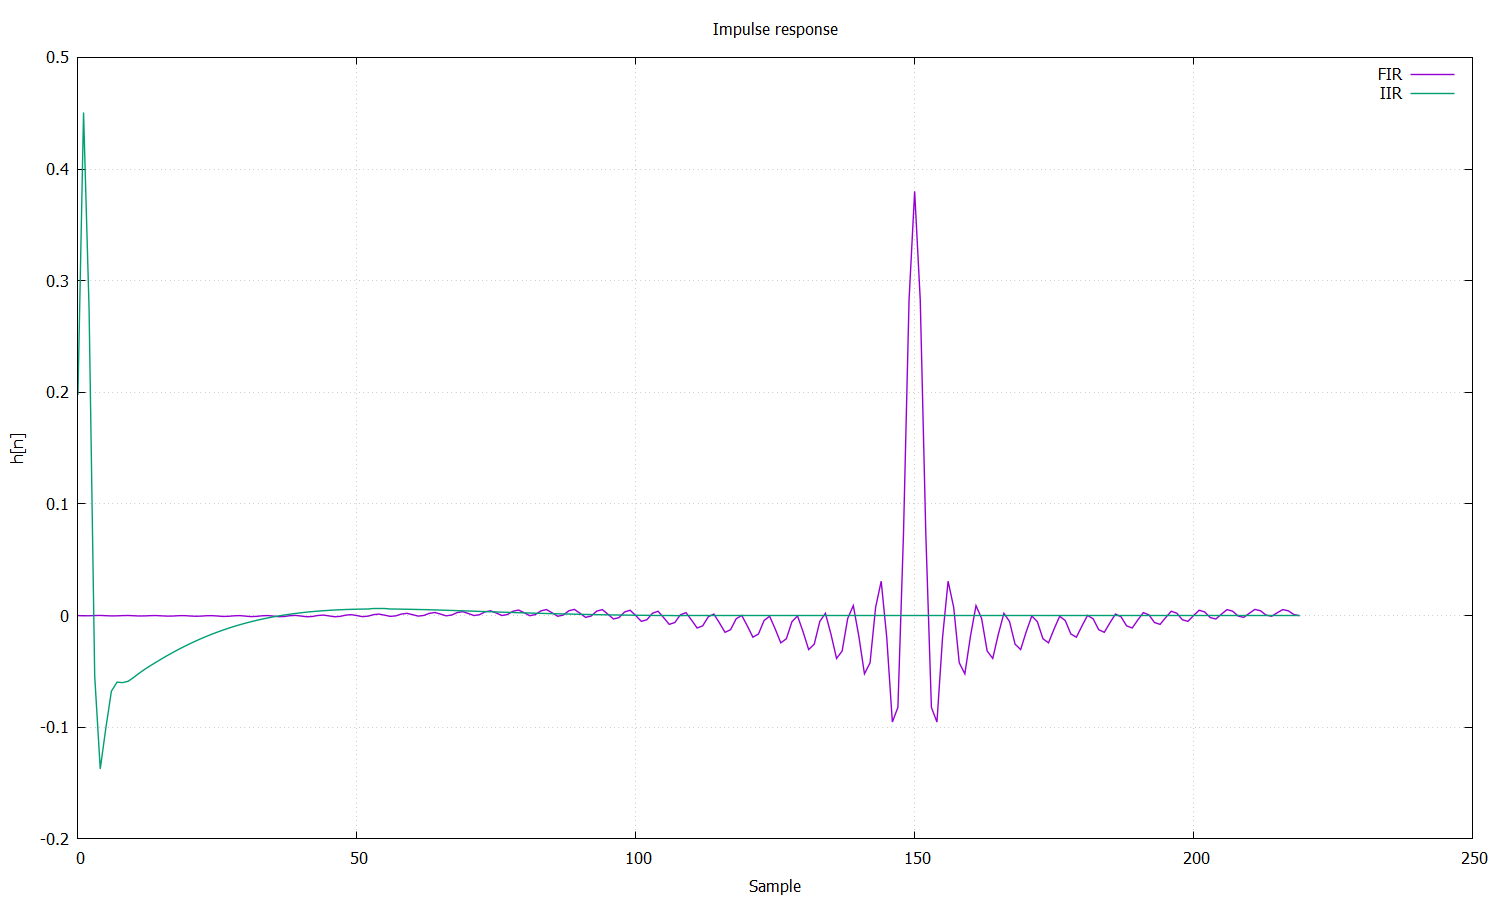

Source data for this figure (header and first rows):
Sample, FIR, IIR
0.000000000000000000e+00, -3.722309324643086139e-18, 1.975951272256512847e-01
1.000000000000000000e+00, -1.734903174024527036e-04, 4.506600367562204057e-01
2.000000000000000000e+00, -1.233180588755396169e-04, 2.736045991353439621e-01
3.000000000000000000e+00, 7.014918722365474707e-05, -5.408955039196153280e-02
4.000000000000000000e+00, 1.249751387135221025e-04, -1.372906342749050101e-01
5.000000000000000000e+00, -5.597897723685022343e-05, -1.006804329877463849e-01
6.000000000000000000e+00, -2.438604803566411685e-04, -6.771452567016943147e-02
7.000000000000000000e+00, -1.916251126784357373e-04, -5.960676950030277532e-02
8.000000000000000000e+00, 2.054577627480071040e-05, -6.002911971309931455e-02
9.000000000000000000e+00, 8.262907137246862908e-05, -5.880045870975106337e-02
1.000000000000000000e+01, -1.203472771260929796e-04, -5.536162051569880338e-02
1.100000000000000000e+01, -3.352213299666378563e-04, -5.150459462371136110e-02
1.200000000000000000e+01, -2.771936214933837890e-04, -4.800534862392848157e-02
1.300000000000000000e+01, -3.180102707388059532e-05, -4.480334418991922113e-02
1.400000000000000000e+01, 4.210149365769022192e-05, -4.172726223055138461e-02
1.500000000000000000e+01, -1.955504514166631741e-04, -3.872806770533883391e-02
1.600000000000000000e+01, -4.503128398044546773e-04, -3.582306528140182661e-02
1.700000000000000000e+01, -3.814152320704457797e-04, -3.302962745081365614e-02
1.800000000000000000e+01, -8.585883648465243571e-05, -3.035169746594696891e-02
1.900000000000000000e+01, 5.995108566534495941e-06, -2.778781488019063661e-02
2.000000000000000000e+01, -2.789070407122337734e-04, -2.533675869828409810e-02
2.100000000000000000e+01, -5.863145667082322052e-04, -2.299809425232542809e-02
2.200000000000000000e+01, -4.996644543348033188e-04, -2.077130192112194851e-02
2.300000000000000000e+01, -1.341205697130553470e-04, -1.865537828313263910e-02
2.400000000000000000e+01, -1.624440384551303275e-05, -1.664888810372685754e-02
2.500000000000000000e+01, -3.606548936981164534e-04, -1.475008898172695988e-02
2.600000000000000000e+01, -7.331523682586373871e-04, -1.295699315667081172e-02
2.700000000000000000e+01, -6.198714819928331527e-04, -1.126739048075747589e-02
2.800000000000000000e+01, -1.614518047512726020e-04, -9.678867983512718168e-03
2.900000000000000000e+01, -7.481816603251015113e-06, -8.188834448622766410e-03
3.000000000000000000e+01, -4.234516493455984317e-04, -6.794546207601886469e-03
3.100000000000000000e+01, -8.733641085030769205e-04, -5.493131132270486286e-03
3.200000000000000000e+01, -7.227426144666155693e-04, -4.281610489085442214e-03
3.300000000000000000e+01, -1.456590517715874197e-04, -3.156919158561545622e-03
3.400000000000000000e+01, 5.616723012046083999e-05, -2.115924509902218469e-03
3.500000000000000000e+01, -4.437241294970862811e-04, -1.155443978814842901e-03
3.600000000000000000e+01, -9.838641204147171356e-04, -2.722613496300027797e-04
3.700000000000000000e+01, -7.839076426147859565e-04, 5.368582263929764977e-04
3.800000000000000000e+01, -5.999330843143761634e-05, 1.275154423697211778e-03
3.900000000000000000e+01, 2.024610304598706810e-04, 1.945859091127924087e-03
4.000000000000000000e+01, -3.949479140836929998e-04, 2.552184705129420007e-03
4.100000000000000000e+01, -1.039619465998417027e-03, 3.097313877562386016e-03
4.200000000000000000e+01, -7.779349682815291578e-04, 3.584389868480570337e-03
4.300000000000000000e+01, 1.225455507011859060e-04, 4.016508054325780216e-03
4.400000000000000000e+01, 4.584303917633847131e-04, 4.396708302497034405e-03
4.500000000000000000e+01, -2.525776784323310702e-04, 4.727968204015626369e-03
4.600000000000000000e+01, -1.018888501349977504e-03, 5.013197116898407239e-03
4.700000000000000000e+01, -6.837923319895650859e-04, 5.255230973823574354e-03
4.800000000000000000e+01, 4.235995413556105480e-04, 5.456827808728425405e-03
4.900000000000000000e+01, 8.446166439479392074e-04, 5.620663958116195458e-03
5.000000000000000000e+01, -4.592063645368634948e-18, 5.749330894059261933e-03
5.100000000000000000e+01, -9.093342166069051874e-04, 5.845332647156455987e-03
5.200000000000000000e+01, -4.910048591467877470e-04, 5.911083779022214928e-03
5.300000000000000000e+01, 8.533474966950344541e-04, 5.948907865245646638e-03
5.400000000000000000e+01, 1.369011386021875328e-03, 5.961036451149752391e-03
5.500000000000000000e+01, 3.653958257988833432e-04, 5.949608444097333020e-03
5.600000000000000000e+01, -7.140715075597224831e-04, 5.916669907522867887e-03
5.700000000000000000e+01, -2.055316428260929281e-04, 5.864174223312276432e-03
5.800000000000000000e+01, 1.404920579742027428e-03, 5.793982590598488122e-03
5.900000000000000000e+01, 2.021741552337186481e-03, 5.707864830484504076e-03
... 160 more rows
